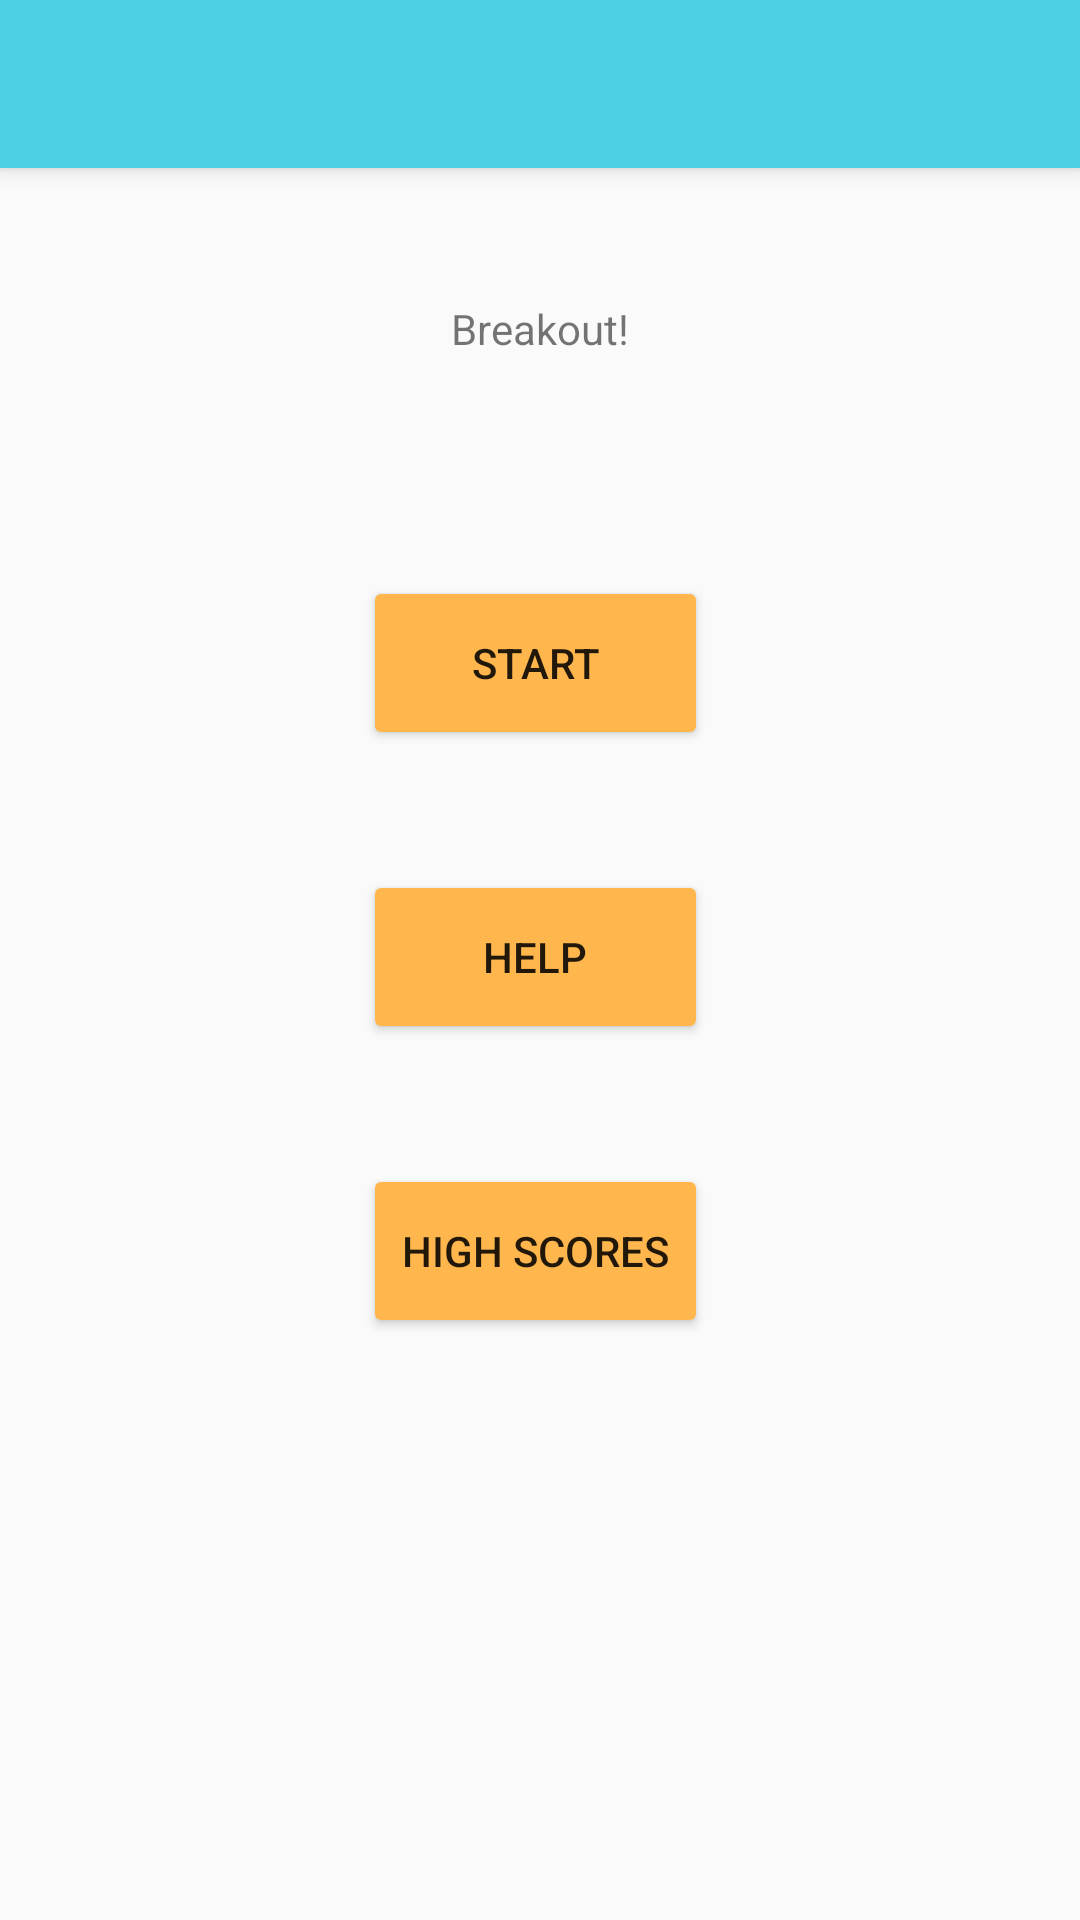

The Android layout XML behind this screen, and the referenced resources:
<!-- AndroidManifest.xml: application theme AppTheme -->
<!-- res/layout/activity_start_screen.xml -->
<?xml version="1.0" encoding="utf-8"?>
<android.support.design.widget.CoordinatorLayout xmlns:android="http://schemas.android.com/apk/res/android"
    xmlns:app="http://schemas.android.com/apk/res-auto"
    xmlns:tools="http://schemas.android.com/tools"
    android:layout_width="match_parent"
    android:layout_height="match_parent"
    tools:context="com.hci.solon.breakout.StartScreen">

    <android.support.design.widget.AppBarLayout
        android:layout_width="match_parent"
        android:layout_height="wrap_content"
        android:theme="@style/AppTheme.AppBarOverlay">

        <android.support.v7.widget.Toolbar
            android:id="@+id/toolbar"
            android:layout_width="match_parent"
            android:layout_height="?attr/actionBarSize"
            android:background="?attr/colorPrimary"
            app:popupTheme="@style/AppTheme.PopupOverlay" />

    </android.support.design.widget.AppBarLayout>

    <include layout="@layout/content_start_screen" />

</android.support.design.widget.CoordinatorLayout>
<!-- res/layout/content_start_screen.xml (included above) -->
<?xml version="1.0" encoding="utf-8"?>
<android.support.constraint.ConstraintLayout xmlns:android="http://schemas.android.com/apk/res/android"
    xmlns:app="http://schemas.android.com/apk/res-auto"
    xmlns:tools="http://schemas.android.com/tools"
    android:layout_width="match_parent"
    android:layout_height="match_parent"
    app:layout_behavior="@string/appbar_scrolling_view_behavior"
    tools:context="com.hci.solon.breakout.StartScreen"
    tools:showIn="@layout/activity_start_screen">

    <Button
        android:id="@+id/helpButton"
        android:layout_width="115dp"
        android:layout_height="58dp"
        android:layout_marginEnd="124dp"
        android:layout_marginTop="40dp"
        android:text="Help"
        app:layout_constraintEnd_toEndOf="parent"
        app:layout_constraintTop_toBottomOf="@+id/startButton" />

    <Button
        android:id="@+id/startButton"
        android:layout_width="115dp"
        android:layout_height="58dp"
        android:layout_marginEnd="124dp"
        android:layout_marginTop="136dp"
        android:text="Start"
        app:layout_constraintEnd_toEndOf="parent"
        app:layout_constraintTop_toTopOf="parent" />

    <Button
        android:id="@+id/highScoreButton"
        android:layout_width="115dp"
        android:layout_height="58dp"
        android:layout_marginEnd="124dp"
        android:layout_marginTop="40dp"
        android:text="High Scores"
        app:layout_constraintEnd_toEndOf="parent"
        app:layout_constraintTop_toBottomOf="@+id/helpButton" />

    <TextView
        android:id="@+id/title"
        android:layout_width="wrap_content"
        android:layout_height="wrap_content"
        android:layout_marginEnd="8dp"
        android:layout_marginStart="8dp"
        android:layout_marginTop="44dp"
        android:text="Breakout!"
        app:layout_constraintEnd_toEndOf="parent"
        app:layout_constraintStart_toStartOf="parent"
        app:layout_constraintTop_toTopOf="parent" />

</android.support.constraint.ConstraintLayout>
<!-- resources referenced by this layout -->
<resources>
  <style name="AppTheme.AppBarOverlay" parent="ThemeOverlay.AppCompat.Dark.ActionBar" />
  <style name="AppTheme.PopupOverlay" parent="ThemeOverlay.AppCompat.Light" />
  <style name="AppTheme" parent="Theme.AppCompat.Light.DarkActionBar">
          
          <item name="colorPrimary">@color/primaryColor</item>
          <item name="colorPrimaryDark">@color/primaryDarkColor</item>
          <item name="colorAccent">@color/secondaryColor</item>
          <item name="colorButtonNormal">@color/secondaryColor</item>
      </style>
  <color name="primaryColor">#4dd0e1</color>
  <color name="primaryDarkColor">#009faf</color>
  <color name="secondaryColor">#ffb74d</color>
</resources>
